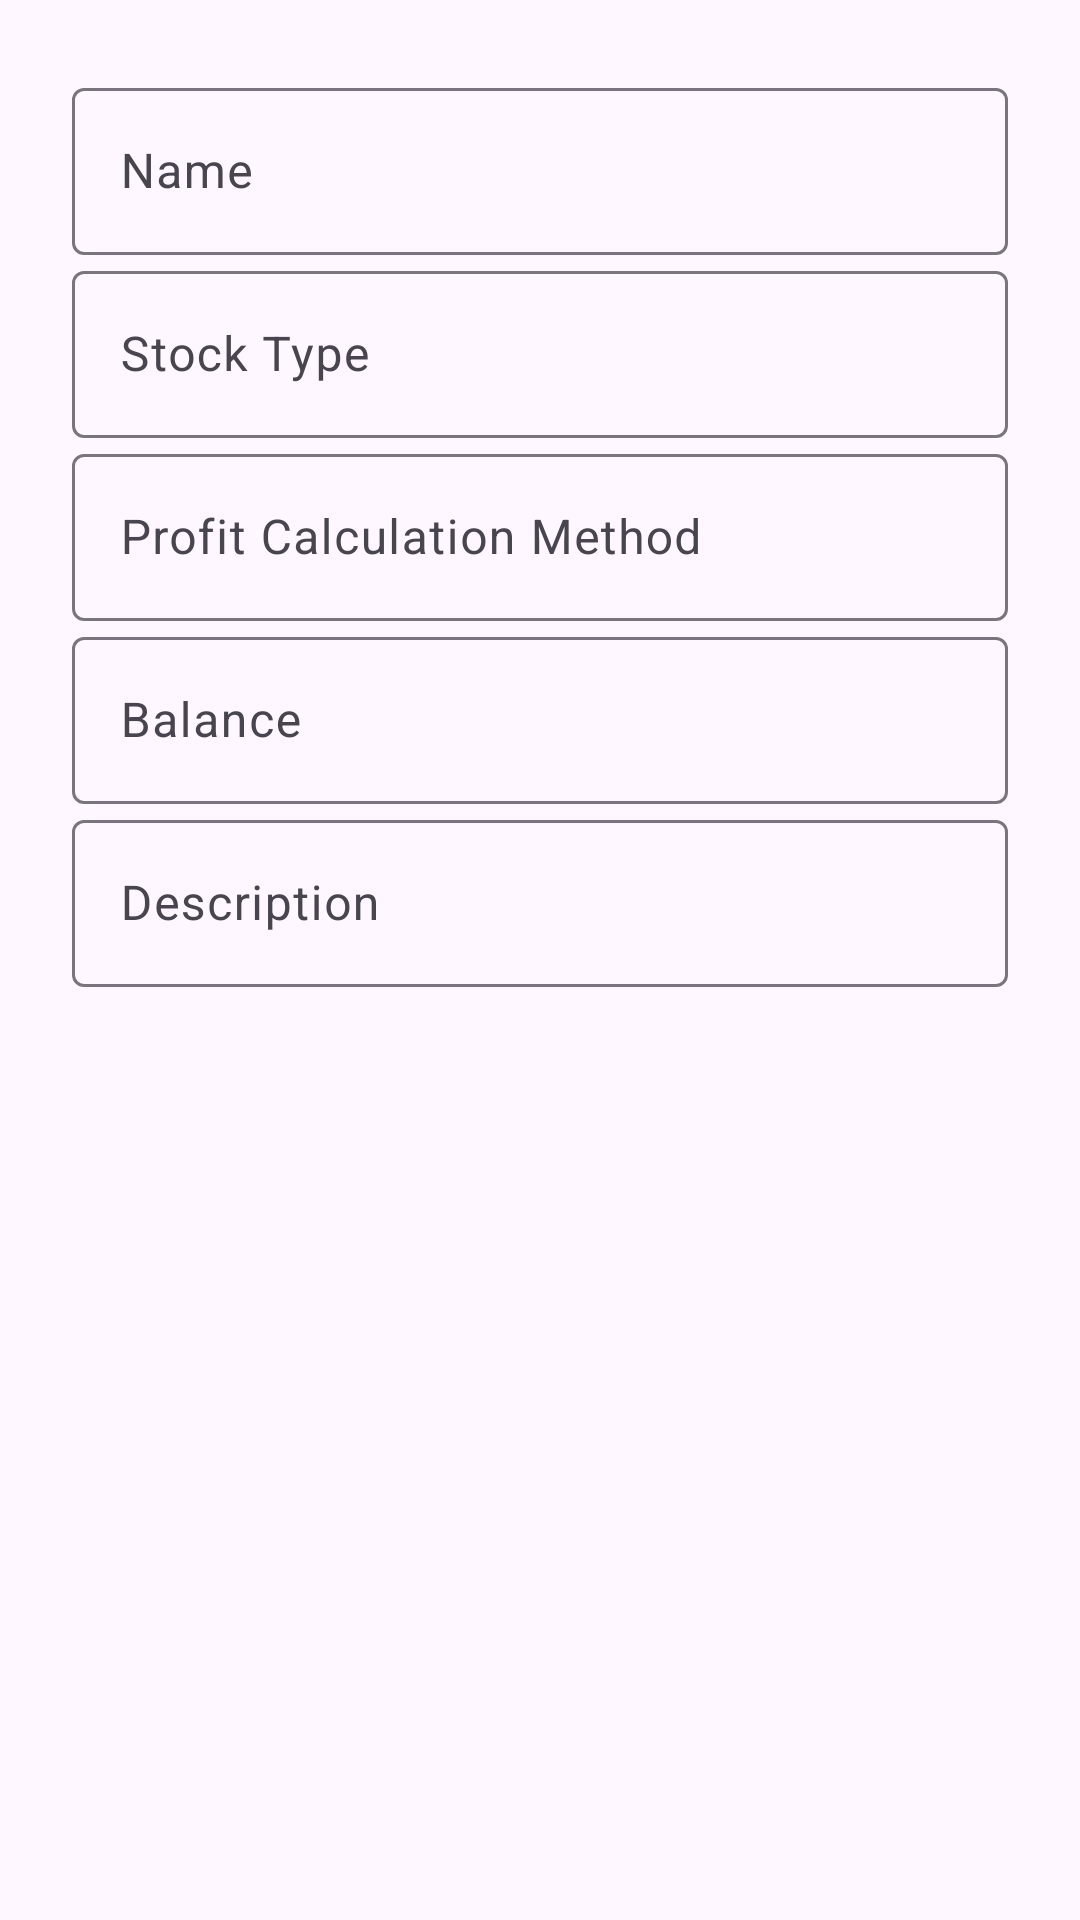

Produce the Android XML layout that renders to this screen, including the resource entries it uses.
<!-- AndroidManifest.xml: application theme Theme.TradeWise -->
<!-- res/layout/dialog_add_stock.xml -->
<?xml version="1.0" encoding="utf-8"?>
<ScrollView xmlns:android="http://schemas.android.com/apk/res/android"
    android:padding="24dp"
    android:layout_width="match_parent"
    android:layout_height="wrap_content">

    <LinearLayout
        android:orientation="vertical"
        android:layout_width="match_parent"
        android:layout_height="wrap_content">

        <com.google.android.material.textfield.TextInputLayout
            android:layout_width="match_parent"
            android:layout_height="wrap_content"
            android:hint="Name">

            <com.google.android.material.textfield.TextInputEditText
                android:id="@+id/etName"
                android:layout_width="match_parent"
                android:layout_height="wrap_content" />
        </com.google.android.material.textfield.TextInputLayout>

        <com.google.android.material.textfield.TextInputLayout
            android:layout_width="match_parent"
            android:layout_height="wrap_content"
            android:hint="Stock Type">

            <com.google.android.material.textfield.TextInputEditText
                android:id="@+id/etStockType"
                android:layout_width="match_parent"
                android:layout_height="wrap_content" />
        </com.google.android.material.textfield.TextInputLayout>

        <com.google.android.material.textfield.TextInputLayout
            android:layout_width="match_parent"
            android:layout_height="wrap_content"
            android:hint="Profit Calculation Method">

            <com.google.android.material.textfield.TextInputEditText
                android:id="@+id/etProfitMethod"
                android:layout_width="match_parent"
                android:layout_height="wrap_content" />
        </com.google.android.material.textfield.TextInputLayout>

        <com.google.android.material.textfield.TextInputLayout
            android:layout_width="match_parent"
            android:layout_height="wrap_content"
            android:hint="Balance">

            <com.google.android.material.textfield.TextInputEditText
                android:id="@+id/etBalance"
                android:inputType="number"
                android:layout_width="match_parent"
                android:layout_height="wrap_content" />
        </com.google.android.material.textfield.TextInputLayout>

        <com.google.android.material.textfield.TextInputLayout
            android:id="@+id/etDescription1"
            android:layout_width="match_parent"
            android:layout_height="wrap_content"
            android:hint="Description">

            <com.google.android.material.textfield.TextInputEditText
                android:id="@+id/etDescription"
                android:layout_width="match_parent"
                android:layout_height="wrap_content" />
        </com.google.android.material.textfield.TextInputLayout>

        <com.google.android.material.button.MaterialButton
            android:layout_width="match_parent"
            android:text="insert"
            android:visibility="gone"
            android:layout_marginTop="@dimen/_10sdp"
            android:layout_height="wrap_content"/>

    </LinearLayout>
</ScrollView>
<!-- resources referenced by this layout -->
<resources>
  <style name="Theme.TradeWise" parent="Base.Theme.TradeWise" />
  <style name="Base.Theme.TradeWise" parent="Theme.Material3.DayNight.NoActionBar">
          
           <item name="colorPrimary">@color/primary</item>
      </style>
  <color name="primary">#A195F7</color>
</resources>
